Run: headless pygame with SDL's dummy video driver; simulated clock (each Clock.tick advances the game by its frame time, no real sleeping); random seed 0; keys injected as events and as key.get_pressed() state; mouse plan: one left click at the window centre at the start of phase 2, then a move to the lower-right quarter at the start of phase 3.
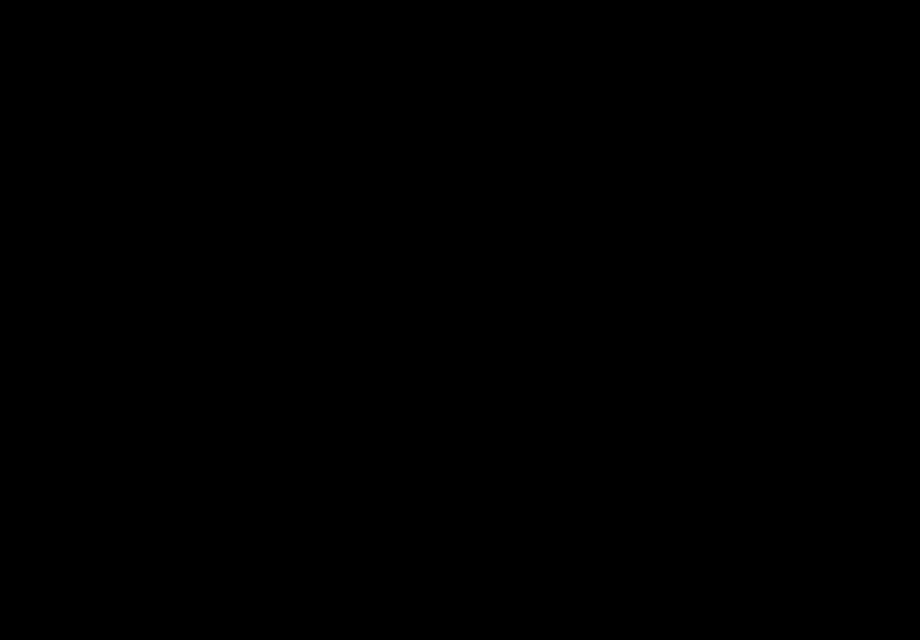
Frame 1 of 4 · flips 1–60 · no input
Frame 2 of 4 · flips 61–180 · clicked the window centre · tapped SPACE, RETURN · held RIGHT (→), D · screen unchanged from frame 1, image omitted
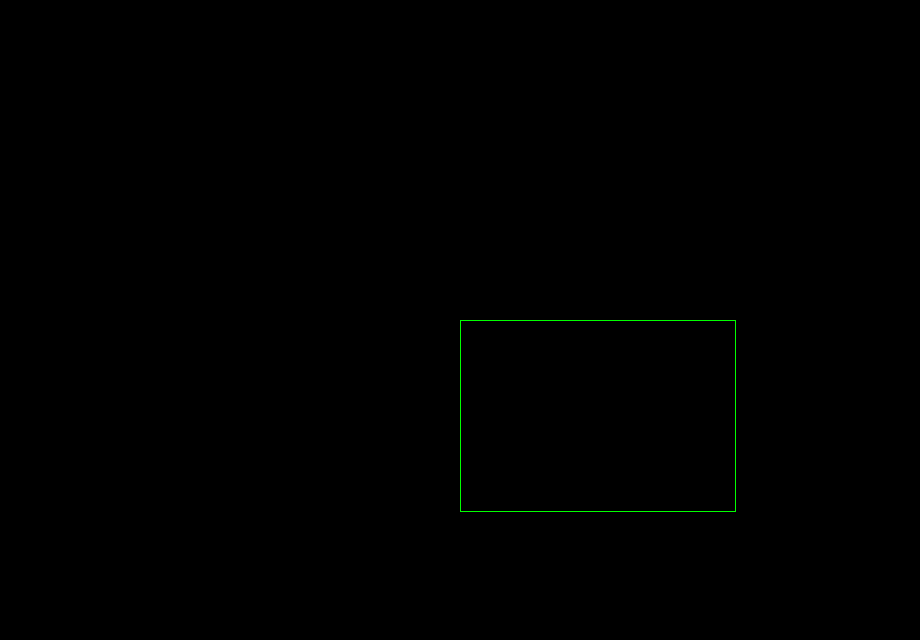
Frame 3 of 4 · flips 181–300 · moved the mouse to the lower-right quarter · held DOWN (↓), S
Frame 4 of 4 · flips 301–420 · held LEFT (←), A, UP (↑), W · screen unchanged from frame 3, image omitted

The pygame program that drew these frames:

#!/usr/bin/env python3
# -*- encoding: utf-8 -*-
'''
@File    :   L_B_LineClip.py
@Time    :   2020/11/26 14:29:16
@Author  :   Kearney
@Version :   0.0
@Contact :   191615342@qq.com
@License :   GPL 3.0
@Desc    :   Liang-Barskey算法的 python3-pygame实现
             1、画矩形确定显示区域
             2、画红色线后自动裁剪，显示区域内的线段会显示为黄色
'''
import pygame
import sys

width = 920     # 画板宽度
height = 640    # 画版高度

XL = XR = YB = YT = -1
x1 = y1 = x2 = y2 = -1
iswin = False   # 显示区域是否确定

pygame.init()
screen = pygame.display.set_mode((width, height))
pygame.display.set_caption("Liang-Barskey_LineClip_Kearney")


def clipTest(p, q, u1, u2):
    retVal = True
    if (p < 0):
        r = q / p
        if (r > u2):
            retVal = False
        elif (r > u1):
            u1 = r
    elif (p > 0):
        r = q / p
        if (r < u1):
            retVal = False
        elif (r < u2):
            u2 = r
    elif q < 0:
        retVal = False
    return (u1, u2, retVal)


# 对在显示区域外的部分线段进行裁剪
def L_B_LineClip(x1, y1, x2, y2, sur):
    # print('(', x1, ',', y1, ')', '  (', x2, ',', y2, ')')
    u1 = 0
    u2 = 1
    dx = x2 - x1
    dy = y2 - y1
    (u1, u2, bool) = clipTest(-dx, x1 - XL, u1, u2)    # 计算左边界交点参数，更新u
    if bool:
        (u1, u2, bool) = clipTest(dx, XR - x1, u1, u2)    # 计算右边界交点参数，更新u
        if bool:
            (u1, u2, bool) = clipTest(-dy, y1 - YB, u1, u2)    # 计算下边界交点参数，更新u
            if bool:
                (u1, u2, bool) = clipTest(dy, YT - y1, u1, u2)  # 计算上边界交点参数，更新u
                if bool:
                    if u2 < 1:  # 计算终点坐标
                        x2 = (int)(x1 + u2 * dx)
                        y2 = (int)(y1 + u2 * dy)
                    if u1 > 0:  # 计算起点坐标
                        x1 = (int)(x1 + u1 * dx)
                        y1 = (int)(y1 + u1 * dy)
                    pygame.draw.line(screen, (255, 255, 0), (x1, y1), (x2, y2))


while True:
    for event in pygame.event.get():
        if event.type == pygame.QUIT:
            pygame.quit()
            sys.exit()
        elif event.type == pygame.MOUSEBUTTONDOWN:
            if x1 < 0:
                x1, y1 = event.pos
            else:
                x2, y2 = event.pos
            if iswin and x2 > 0:    # 显示区域完成后
                pygame.draw.line(screen, (255, 0, 0), (x1, y1),
                                 (x2, y2))  # 调用内置函数划线画红线
                L_B_LineClip(x1, y1, x2, y2, screen)
                x1 = y1 = x2 = y2 = -1
            if (pygame.mouse.get_pressed()[2]):  # 鼠标右键按下，清除线条
                x1 = y1 = x2 = y2 = -1
                screen.fill((0, 0, 0))
                if XL > 0:  # 保留显示区域
                    pygame.draw.rect(screen, (0, 255, 0),
                                     [XL, YB, XR - XL, YT - YB], 1)
                print("Reset Line done")
        elif event.type == pygame.MOUSEMOTION:  # 设置显示区域
            x, y = pygame.mouse.get_pos()
            if not iswin:
                if x1 > 0 and x2 < 0:
                    screen.fill((0, 0, 0))
                    pygame.draw.rect(screen, (0, 255, 0),
                                     [x1, y1, x - x1, y - y1], 1)
                elif x1 > 0 and x2 > 0:
                    screen.fill((0, 0, 0))
                    # print('window: (', x1, ',', y1, ')', ' (', x2, ',', y2,
                    #       ')')
                    XL = x1
                    XR = x2
                    YB = y1
                    YT = y2
                    pygame.draw.rect(screen, (0, 255, 0),
                                     [XL, YB, XR - XL, YT - YB], 1)
                    x1 = y1 = x2 = y2 = -1  # 重置坐标，开始划线
                    iswin = True
    pygame.display.update()
sys.exit()
